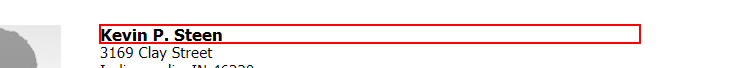
Task: Copy a set of data from website, consolidate in excel sheet and share the data as attachment to end user
Workflow: Sequence

Step 1: get-text from the heading

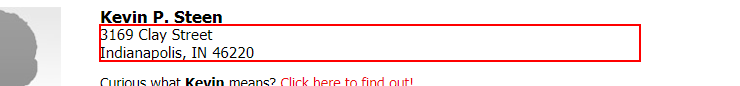
Step 2: get-text from the element

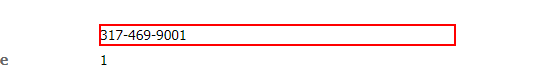
Step 3: get-text from the dd

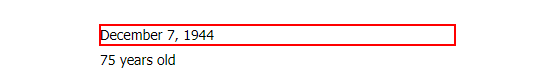
Step 4: get-text from the dd

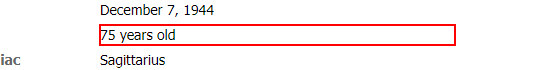
Step 5: get-text from the dd

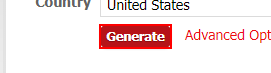
Step 6: click on the text box 'genbtn'